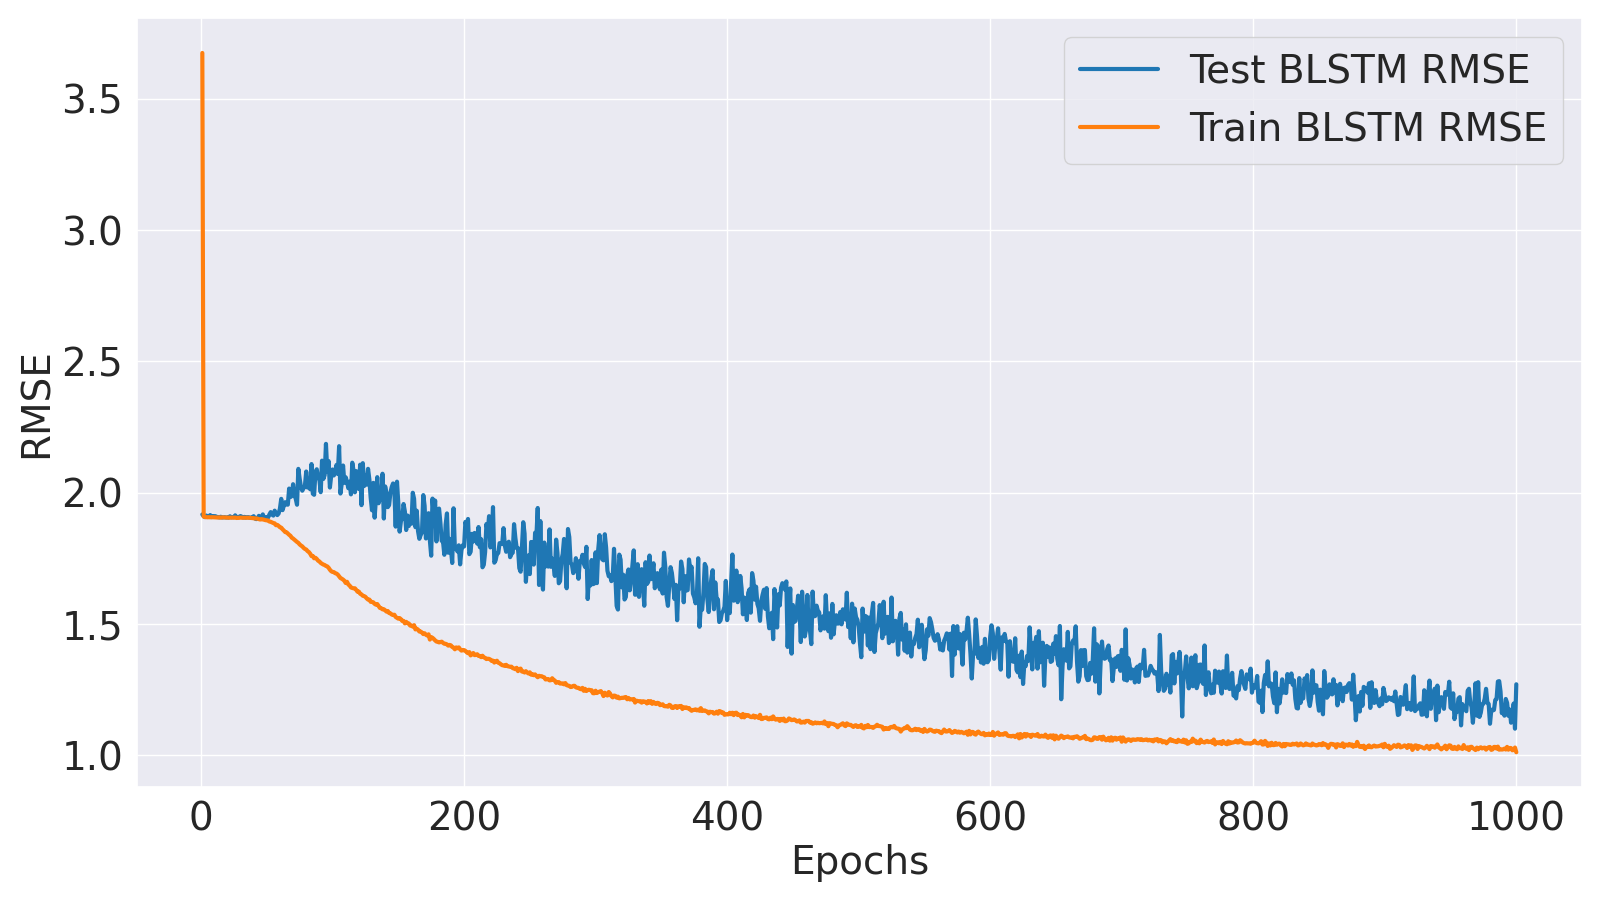

The data file committed next to this chart (first rows):
Epoch, Train MLM Accuracy, Test MLM Accuracy, Train MLM Loss, Test MLM Loss, Train BLSTM MSE, Test BLSTM MSE, Train BLSTM RMSE, Test BLSTM RMSE, Train Loss, Test Loss
1, 7.556, 8.019, 10.36, 3.505, 13.5, 3.677, 3.674, 1.917, 42.46, 13.46
2, 17.61, 31.69, 4.035, 2.06, 3.646, 3.65, 1.909, 1.911, 14.94, 9.423
3, 29.05, 48.75, 2.828, 1.583, 3.639, 3.638, 1.908, 1.907, 11.53, 8.077
4, 36.73, 56.11, 2.296, 1.334, 3.638, 3.661, 1.907, 1.913, 10.06, 7.383
5, 42.03, 60.96, 1.987, 1.154, 3.636, 3.647, 1.907, 1.91, 9.193, 6.869
6, 46.73, 68.96, 1.763, 1.001, 3.637, 3.648, 1.907, 1.91, 8.559, 6.444
7, 50.45, 76.36, 1.597, 0.9081, 3.635, 3.668, 1.907, 1.915, 8.096, 6.202
8, 54.06, 79.86, 1.455, 0.802, 3.637, 3.638, 1.907, 1.907, 7.705, 5.869
9, 57.26, 84.01, 1.34, 0.7229, 3.635, 3.653, 1.907, 1.911, 7.379, 5.673
10, 60.19, 86.04, 1.241, 0.6576, 3.635, 3.652, 1.907, 1.911, 7.1, 5.488
11, 62.92, 88.85, 1.153, 0.5917, 3.635, 3.651, 1.906, 1.911, 6.86, 5.304
12, 65.27, 90.09, 1.078, 0.5379, 3.633, 3.64, 1.906, 1.908, 6.658, 5.143
13, 67.41, 93.36, 1.014, 0.4897, 3.632, 3.639, 1.906, 1.908, 6.462, 5.006
14, 69.5, 94.17, 0.9541, 0.4451, 3.635, 3.634, 1.907, 1.906, 6.298, 4.88
15, 71.23, 95.29, 0.9034, 0.4172, 3.63, 3.643, 1.905, 1.909, 6.155, 4.809
16, 73.2, 96.95, 0.8502, 0.3812, 3.634, 3.633, 1.906, 1.906, 6.008, 4.704
17, 74.66, 97.49, 0.8091, 0.3544, 3.633, 3.635, 1.906, 1.906, 5.894, 4.622
18, 76.3, 96.89, 0.7664, 0.3332, 3.631, 3.637, 1.906, 1.907, 5.772, 4.568
19, 77.86, 98, 0.7267, 0.3115, 3.63, 3.633, 1.905, 1.906, 5.654, 4.5
20, 79.08, 98.07, 0.6931, 0.2926, 3.63, 3.634, 1.905, 1.906, 5.571, 4.451
21, 80.38, 97.47, 0.6604, 0.2777, 3.63, 3.631, 1.905, 1.905, 5.478, 4.406
22, 81.71, 97.83, 0.6261, 0.2649, 3.631, 3.65, 1.905, 1.91, 5.381, 4.391
23, 82.63, 97.93, 0.6019, 0.2522, 3.631, 3.634, 1.906, 1.906, 5.315, 4.34
24, 83.75, 98.03, 0.5752, 0.2446, 3.631, 3.639, 1.905, 1.908, 5.239, 4.321
25, 84.73, 97.93, 0.5504, 0.2386, 3.63, 3.636, 1.905, 1.907, 5.169, 4.305
26, 85.58, 97.98, 0.5286, 0.2295, 3.632, 3.664, 1.906, 1.914, 5.11, 4.305
27, 86.44, 97.96, 0.508, 0.2231, 3.626, 3.637, 1.904, 1.907, 5.047, 4.26
28, 87.24, 97.93, 0.4886, 0.22, 3.628, 3.632, 1.905, 1.906, 4.997, 4.249
29, 88.1, 98.4, 0.4668, 0.2174, 3.628, 3.642, 1.905, 1.909, 4.931, 4.247
30, 88.66, 98.42, 0.4533, 0.2129, 3.631, 3.653, 1.905, 1.911, 4.897, 4.252
31, 89.33, 98.42, 0.4382, 0.2109, 3.629, 3.644, 1.905, 1.909, 4.854, 4.234
32, 89.97, 98.4, 0.4215, 0.2118, 3.63, 3.632, 1.905, 1.906, 4.809, 4.223
33, 90.52, 98.42, 0.4102, 0.2072, 3.629, 3.641, 1.905, 1.908, 4.773, 4.221
34, 91.07, 98.43, 0.3949, 0.2062, 3.629, 3.631, 1.905, 1.905, 4.733, 4.209
35, 91.61, 98.41, 0.3829, 0.207, 3.629, 3.636, 1.905, 1.907, 4.7, 4.215
36, 92.07, 98.38, 0.372, 0.2093, 3.629, 3.638, 1.905, 1.907, 4.667, 4.221
37, 92.47, 98.41, 0.3609, 0.2062, 3.629, 3.629, 1.905, 1.905, 4.635, 4.204
38, 92.89, 98.43, 0.3512, 0.2043, 3.626, 3.632, 1.904, 1.906, 4.607, 4.204
39, 93.24, 98.42, 0.3445, 0.2058, 3.625, 3.626, 1.904, 1.904, 4.587, 4.202
40, 93.59, 98.44, 0.3349, 0.2024, 3.622, 3.652, 1.903, 1.911, 4.558, 4.219
41, 93.92, 98.4, 0.3267, 0.2066, 3.617, 3.619, 1.902, 1.902, 4.532, 4.194
42, 94.15, 98.45, 0.3215, 0.201, 3.62, 3.609, 1.903, 1.9, 4.52, 4.172
43, 94.43, 98.44, 0.3147, 0.2019, 3.615, 3.619, 1.901, 1.902, 4.494, 4.182
44, 94.65, 98.42, 0.3091, 0.2062, 3.609, 3.657, 1.9, 1.912, 4.473, 4.233
45, 94.85, 98.44, 0.3033, 0.2039, 3.603, 3.62, 1.898, 1.903, 4.45, 4.188
46, 94.99, 98.41, 0.3015, 0.206, 3.609, 3.625, 1.9, 1.904, 4.452, 4.199
47, 95.19, 98.41, 0.2968, 0.2069, 3.605, 3.678, 1.899, 1.918, 4.435, 4.256
48, 95.31, 98.44, 0.2942, 0.2022, 3.6, 3.615, 1.897, 1.901, 4.422, 4.179
49, 95.49, 98.42, 0.2877, 0.2061, 3.594, 3.632, 1.896, 1.906, 4.397, 4.21
50, 95.59, 98.4, 0.2857, 0.2077, 3.592, 3.635, 1.895, 1.907, 4.391, 4.217
51, 95.72, 98.43, 0.2812, 0.2064, 3.589, 3.632, 1.894, 1.906, 4.376, 4.207
52, 95.78, 98.44, 0.2824, 0.2048, 3.574, 3.676, 1.891, 1.917, 4.365, 4.248
53, 95.9, 98.42, 0.2778, 0.2058, 3.57, 3.711, 1.889, 1.926, 4.344, 4.285
54, 96.03, 98.4, 0.2731, 0.2091, 3.561, 3.675, 1.887, 1.917, 4.325, 4.259
55, 96.08, 98.4, 0.2723, 0.2081, 3.552, 3.66, 1.885, 1.913, 4.313, 4.242
56, 96.17, 98.41, 0.269, 0.2068, 3.548, 3.733, 1.884, 1.932, 4.301, 4.31
57, 96.21, 98.44, 0.2692, 0.2042, 3.521, 3.694, 1.877, 1.922, 4.274, 4.263
58, 96.28, 98.41, 0.2659, 0.2091, 3.526, 3.667, 1.878, 1.915, 4.268, 4.251
59, 96.35, 98.44, 0.2637, 0.2046, 3.512, 3.69, 1.874, 1.921, 4.248, 4.26
60, 96.35, 98.4, 0.2644, 0.2087, 3.492, 3.762, 1.869, 1.94, 4.231, 4.344
... 940 more rows
